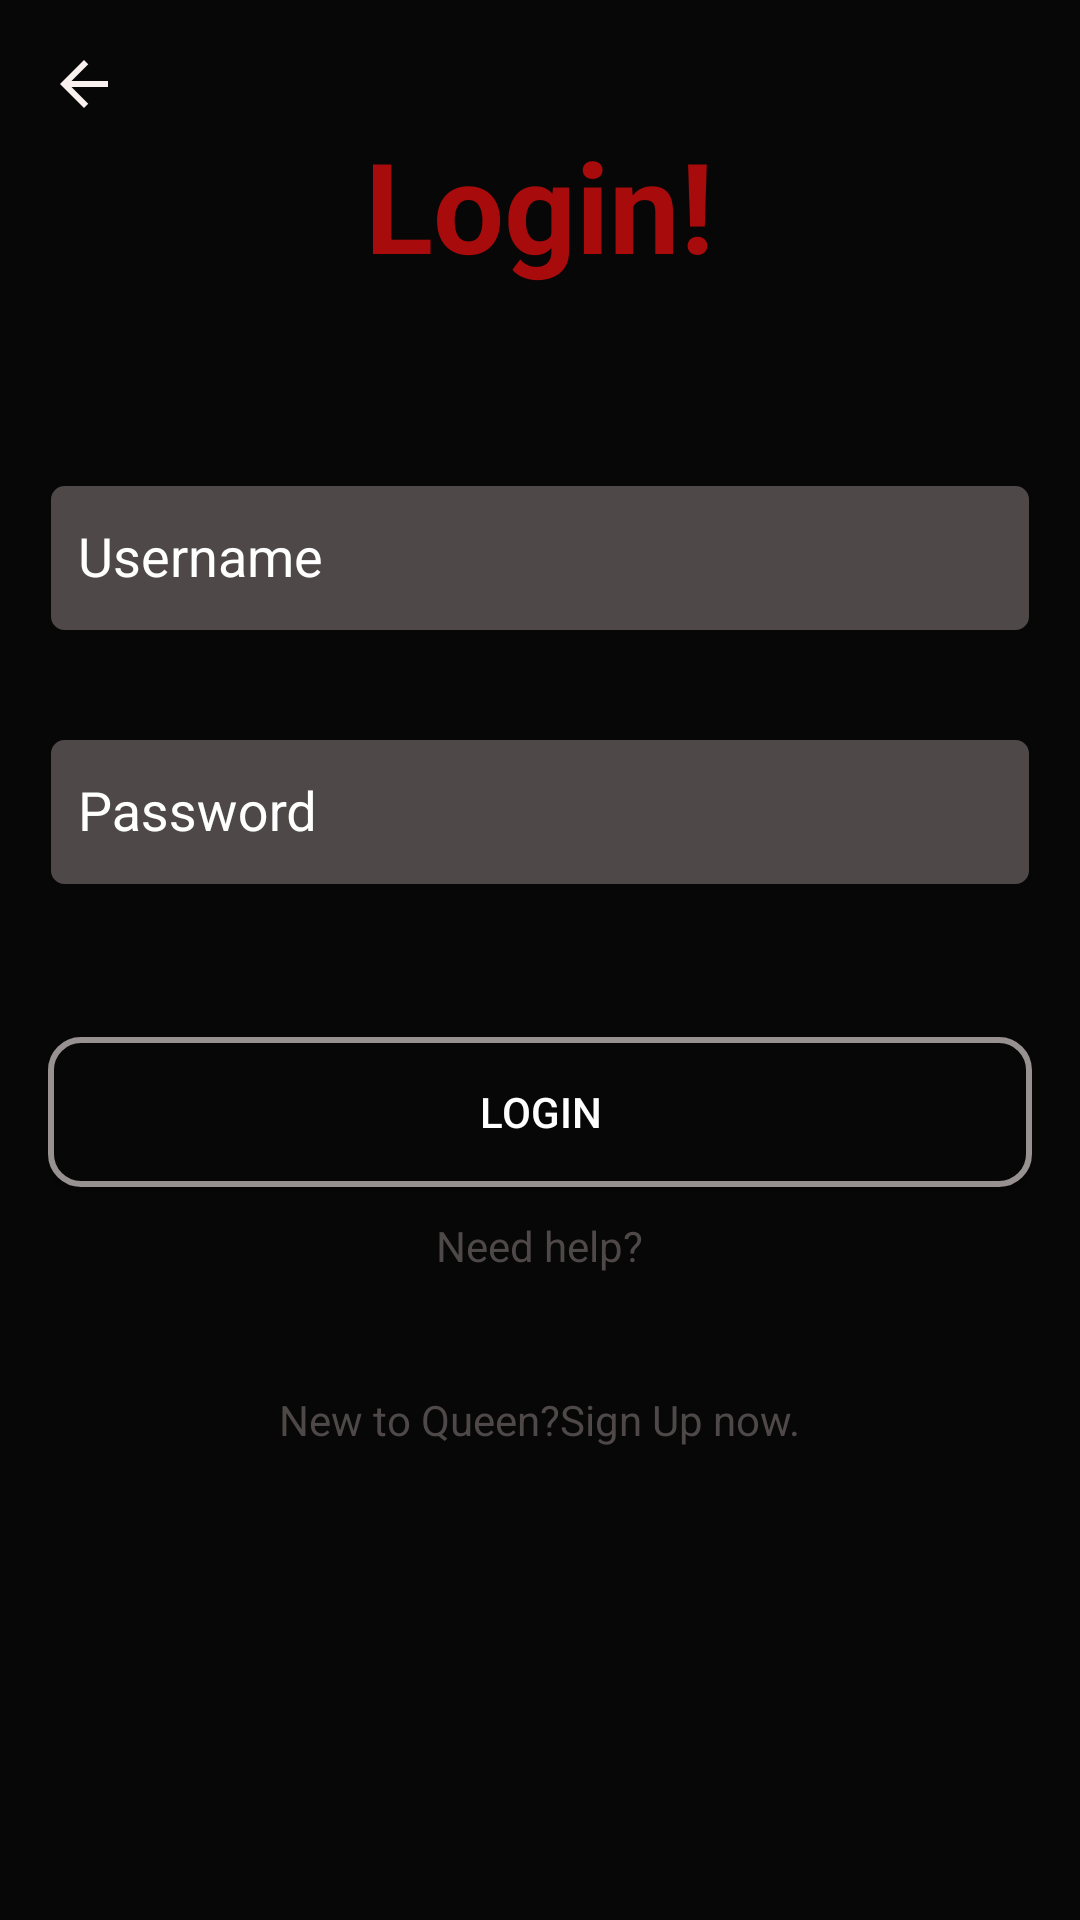

Reconstruct the res/layout file that produces this screen, plus the resources it refers to.
<!-- AndroidManifest.xml: application theme Theme.Queen -->
<!-- res/layout/activity_login_screen.xml -->
<?xml version="1.0" encoding="utf-8"?>
<LinearLayout xmlns:android="http://schemas.android.com/apk/res/android"
    xmlns:tools="http://schemas.android.com/tools"
    android:layout_width="match_parent"
    android:layout_height="match_parent"
    xmlns:app="http://schemas.android.com/apk/res-auto"
    tools:context=".LoginScreen"
    android:padding="16dp"
    android:orientation="vertical"
    android:background="@color/black">
    <ImageView
        android:id="@+id/backarrow"
        android:layout_width="wrap_content"
        android:layout_height="wrap_content"
        android:src="@drawable/back_arrow"
        android:layout_gravity="top"
        android:contentDescription="@string/todo" />

    <TextView
        android:id="@+id/textView"
        android:layout_width="wrap_content"
        android:layout_height="wrap_content"
        android:text="@string/login"
        android:textAlignment="center"
        android:textColor="@color/red"
        android:textSize="42sp"
        android:textStyle="bold"
        android:layout_gravity="center"/>



    <com.google.android.material.textfield.TextInputLayout
        android:id="@+id/usernametext"
        android:layout_marginTop="50dp"
        android:layout_width="match_parent"
        android:layout_height="wrap_content"
        app:hintTextAppearance="@style/HintText"
        android:textColorHint="@color/white"
        android:layout_gravity="center">

        <com.google.android.material.textfield.TextInputEditText
            android:layout_width="match_parent"
            android:layout_height="wrap_content"
            android:background="@drawable/text_background"
            android:hint="@string/usernameHint"
            android:paddingEnd="10dp"
            android:paddingStart="10dp" />

    </com.google.android.material.textfield.TextInputLayout>
    <com.google.android.material.textfield.TextInputLayout
        android:id="@+id/passwordtext"
        android:layout_gravity="center"
        android:layout_width="match_parent"
        android:layout_height="wrap_content"
        android:layout_marginTop="20dp"
        app:hintTextAppearance="@style/HintText"
        android:textColorHint="@color/white">

        <com.google.android.material.textfield.TextInputEditText
            android:layout_width="match_parent"
            android:layout_height="wrap_content"
            android:hint="@string/Passwordhint"
            android:paddingStart="10dp"
            android:paddingEnd="10dp"
            android:background="@drawable/text_background"
            />

    </com.google.android.material.textfield.TextInputLayout>

    <Button
        android:id="@+id/button"
        android:layout_width="match_parent"
        android:layout_height="wrap_content"
        android:layout_marginTop="50dp"
        android:background="@drawable/button_background"
        android:text="@string/loginbtnname"
        android:layout_gravity="center"
        android:textColor="@color/white" />

    <TextView
        android:id="@+id/needhelp"
        android:layout_width="wrap_content"
        android:layout_height="wrap_content"
        android:layout_marginTop="10dp"
        android:layout_gravity="center"
        android:text="@string/need_help"
        android:textColor="@color/textfieldcolor" />

    <TextView
        android:layout_width="wrap_content"
        android:layout_height="wrap_content"
        android:layout_gravity="center"
        android:layout_marginTop="39dp"
        android:id="@+id/signup"
        android:text="@string/new_to_queen_sign_up_now"
        android:textColor="@color/textfieldcolor"
        />

</LinearLayout>
<!-- resources referenced by this layout -->
<resources>
  <color name="black">#070707</color>
  <color name="red">#A80B0B</color>
  <color name="textfieldcolor">#4E4848</color>
  <color name="white">#FFFFFFFF</color>
  <!-- drawable back_arrow (drawable) -->
  <vector android:height="24dp" android:tint="#F9F0F0"
      android:viewportHeight="24" android:viewportWidth="24"
      android:width="24dp" xmlns:android="http://schemas.android.com/apk/res/android">
      <path android:fillColor="@android:color/white" android:pathData="M20,11H7.83l5.59,-5.59L12,4l-8,8 8,8 1.41,-1.41L7.83,13H20v-2z"/>
  </vector>
  <!-- drawable button_background (drawable) -->
  <?xml version="1.0" encoding="utf-8"?>
  <shape xmlns:android="http://schemas.android.com/apk/res/android">
  <solid android:color="@color/black"/>
      <size android:width="100dp" android:height="50dp"/>
      <corners android:radius="10dp"/>
      <stroke android:color="@color/btn" android:width="2dp"/>
  </shape>
  <!-- drawable text_background (drawable) -->
  <?xml version="1.0" encoding="utf-8"?>
  <shape xmlns:android="http://schemas.android.com/apk/res/android">
  <solid android:color="@color/textfieldcolor"/>
      <stroke android:color="@color/black" android:width="1dp"/>
      <size android:width="300dp" android:height="50dp"/>
      <corners android:radius="5dp"/>
  </shape>
  <string name="Passwordhint">Password</string>
  <string name="login">Login!</string>
  <string name="loginbtnname">Login</string>
  <string name="need_help">Need help?</string>
  <string name="new_to_queen_sign_up_now">New to Queen?Sign Up now.</string>
  <string name="todo">TODO</string>
  <string name="usernameHint">Username</string>
  <style name="HintText" parent="TextAppearance.Design.Hint">
          <item name="android:textSize">16sp</item>
          <item name="android:textColor">@color/btn</item>
          <item name="android:colorFocusedHighlight"> @color/btn</item>
      </style>
  <style name="Theme.Queen" parent="Theme.AppCompat.Light.DarkActionBar">
          
          <item name="colorPrimary">@color/black</item>
          <item name="colorPrimaryDark">@color/red</item>
          <item name="colorAccent">@color/red</item>
          
      </style>
  <color name="btn">#979191</color>
</resources>
